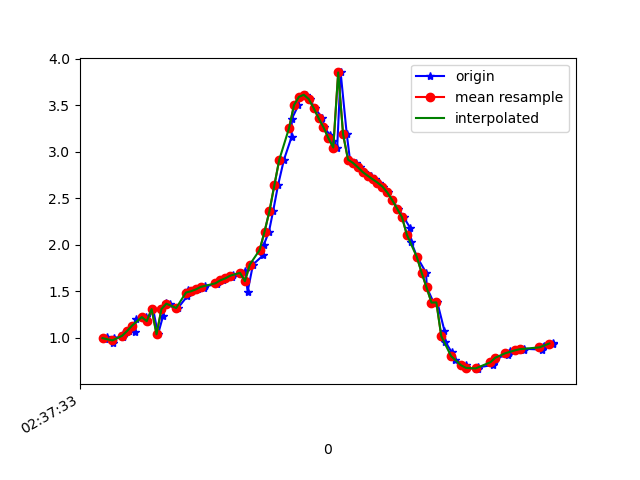

Data behind this chart, as committed beside it:
1617849453491, 545097022313232, 0.98603344, -4.3296895, 8.736221
1617849453497, 545097041544002, 1.006, -4.239, 8.778
1617849453522, 545097060774772, 0.9415, -4.257, 8.777
1617849453525, 545097080005542, 1.002, -4.193, 8.801
1617849453562, 545097099236312, 1.005, -4.145, 8.823
1617849453564, 545097118467082, 1.038, -4.271, 8.759
1617849453588, 545097137697852, 1.073, -4.191, 8.794
1617849453613, 545097156928622, 1.057, -4.161, 8.809
1617849453616, 545097176159392, 1.204, -4.211, 8.767
1617849453658, 545097195390162, 1.223, -4.139, 8.799
1617849453661, 545097214620932, 1.179, -4.13, 8.809
1617849453686, 545097233851702, 1.308, -4.178, 8.768
1617849453706, 545097253082472, 1.037, -4.298, 8.746
1617849453727, 545097272313242, 1.239, -4.14, 8.796
1617849453738, 545097291544012, 1.379, -4.174, 8.759
1617849453754, 545097310774782, 1.367, -4.104, 8.794
1617849453787, 545097330005552, 1.32, -4.102, 8.802
1617849453825, 545097349236322, 1.446, -4.158, 8.755
1617849453828, 545097368467092, 1.518, -4.105, 8.768
1617849453831, 545097387697862, 1.497, -4.065, 8.79
1617849453843, 545097406928632, 1.5, -4.026, 8.808
1617849453870, 545097426159402, 1.52, -3.991, 8.821
1617849453893, 545097445390172, 1.539, -3.963, 8.83
1617849453897, 545097464620942, 1.556, -3.941, 8.837
1617849453947, 545097483851712, 1.575, -3.921, 8.842
1617849453950, 545097503082482, 1.597, -3.9, 8.848
1617849453970, 545097522313252, 1.618, -3.881, 8.852
1617849453981, 545097541544022, 1.639, -3.863, 8.856
1617849454009, 545097560774792, 1.658, -3.848, 8.859
1617849454013, 545097580005562, 1.677, -3.835, 8.861
1617849454044, 545097599236332, 1.699, -3.82, 8.864
1617849454061, 545097618467102, 1.721, -3.8, 8.868
1617849454071, 545097637697872, 1.497, -4.003, 8.819
1617849454093, 545097656928642, 1.788, -4.026, 8.754
1617849454134, 545097676159412, 1.888, -4.374, 8.564
1617849454137, 545097695504733, 2.001, -4.753, 8.333
1617849454158, 545097714735503, 2.142, -5.178, 8.04
1617849454175, 545097733966273, 2.363, -5.739, 7.584
1617849454195, 545097753197043, 2.642, -6.398, 6.937
1617849454219, 545097772427813, 2.916, -7.081, 6.115
1617849454250, 545097791658583, 3.159, -7.693, 5.184
1617849454251, 545097810889353, 3.356, -8.218, 4.152
1617849454278, 545097830120123, 3.503, -8.646, 3.001
1617849454283, 545097849350893, 3.593, -8.943, 1.774
1617849454308, 545097868581663, 3.615, -9.088, 0.6173
1617849454324, 545097887812433, 3.569, -9.122, -0.3034
1617849454344, 545097907043203, 3.472, -9.119, -0.906
1617849454376, 545097926273973, 3.365, -9.113, -1.293
1617849454383, 545097945504743, 3.266, -9.099, -1.607
1617849454405, 545097964735513, 3.185, -9.057, -1.965
1617849454419, 545097983966283, 3.113, -8.997, -2.327
1617849454436, 545098003197053, 3.047, -8.96, -2.545
1617849454450, 545098022427823, 3.855, -8.54, -2.872
1617849454475, 545098041658593, 3.189, -8.908, -2.555
1617849454488, 545098060889363, 2.917, -9.048, -2.379
1617849454514, 545098080120133, 2.882, -9.09, -2.259
1617849454528, 545098099350903, 2.835, -9.135, -2.133
1617849454546, 545098118581673, 2.783, -9.189, -1.964
1617849454572, 545098137812443, 2.744, -9.251, -1.713
1617849454589, 545098157043213, 2.706, -9.324, -1.334
1617849454608, 545098176273983, 2.67, -9.398, -0.7732
... 36 more rows
